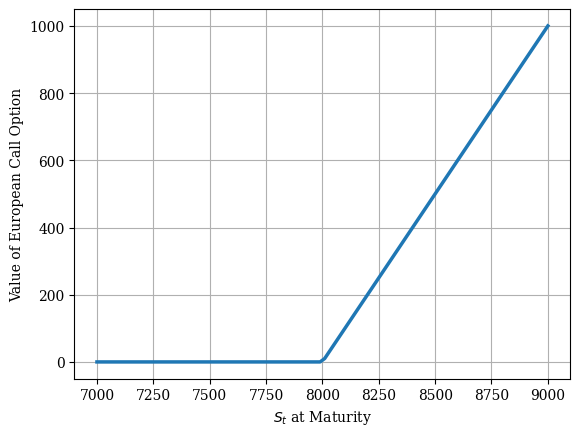

Source code (Python):
import numpy as np
import matplotlib as mlp
from matplotlib import pyplot as plt
mlp.rcParams['font.family'] = 'serif'

K = 8000
S = np.linspace(7000,9000,100)

h = np.maximum(S-K,0)
plt.plot(S,h,lw = 2.5)
plt.ylabel('Value of European Call Option')
plt.xlabel('$S_t$ at Maturity')
plt.grid(True)
plt.show()
